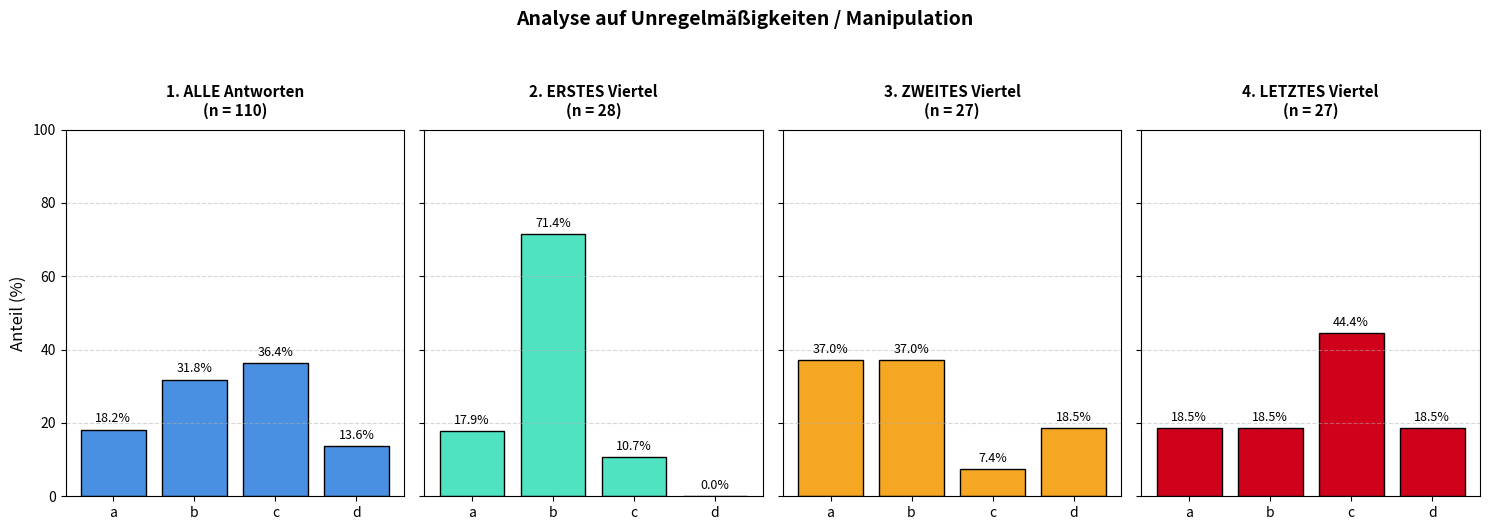

This chart was generated by the following Python code:
# 1_Quiz-im-Vierteltakt.py 28.05.2026 by R.Wurdack & Google-Gemini
from collections import Counter
import math
import os
import matplotlib.pyplot as plt


# --- 1. DATEN AUS TEXTDATEI EINLESEN ---
dateiname = "antworten.txt"
answers = []

if os.path.exists(dateiname):
    with open(dateiname, "r", encoding="utf-8") as file:
        answers = [line.strip() for line in file if line.strip()]
else:
    print(
        f"Fehler: Die Datei '{dateiname}' wurde nicht gefunden. Bitte erstelle sie."
    )
    # Demo-Daten mit einer künstlichen Verschiebung (z.B. viel 'b' am Anfang, viel 'c' am Ende)
    answers = (
        ["A.b"] * 20
        + ["A.a"] * 5
        + ["A.c"] * 5
        + ["A.d"] * 5  # 1. Viertel (Viel b)
        + ["A.a"] * 10
        + ["A.b"] * 10
        + ["A.c"] * 10
        + ["A.d"] * 5  # 2. Viertel (Gleichverteilt)
        + ["A.c"] * 25
        + ["A.a"] * 5
        + ["A.b"] * 5
        + ["A.d"] * 5  # Letztes Viertel (Viel c)
    )

# Buchstaben am Ende extrahieren
extracted = [line.split(".")[-1] for line in answers if "." in line]
total_count = len(extracted)

if total_count < 4:
    print("Nicht genügend Daten für eine Viertel-Aufteilung vorhanden.")
    exit()

# --- 2. DATEN IN VIERTEL AUFTEILEN ---
# Berechnung der exakten Trennpunkte
quarter_size = total_count / 4

# Die drei gewünschten Teilbereiche extrahieren
q1_data = extracted[: math.ceil(quarter_size)]
q2_data = extracted[math.ceil(quarter_size) : math.floor(quarter_size * 2)]
# Hinweis: "Letztes Viertel" entspricht dem 4. Viertel (von 75% bis zum Ende)
q4_data = extracted[math.ceil(quarter_size * 3) :]

# Liste der Datensätze und ihre Titel
datasets = [
    (extracted, f"1. ALLE Antworten\n(n = {len(extracted)})"),
    (q1_data, f"2. ERSTES Viertel\n(n = {len(q1_data)})"),
    (q2_data, f"3. ZWEITES Viertel\n(n = {len(q2_data)})"),
    (q4_data, f"4. LETZTES Viertel\n(n = {len(q4_data)})"),
]

# --- 3. MATPLOTLIB PROZENT-HISTOGRAMME ---
# Ein Fenster mit 1 Zeile und 4 Spalten erzeugen
fig, axes = plt.subplots(1, 4, figsize=(15, 5), sharey=True)
categories = ["a", "b", "c", "d"]
colors = ["#4A90E2", "#50E3C2", "#F5A623", "#D0021B"]  # Unterschiedliche Farben

for i, (data, title) in enumerate(datasets):
    ax = axes[i]
    counts = Counter(data)
    sub_total = len(data)

    # Prozentwerte berechnen
    percentages = [
        (counts[cat] / sub_total) * 100 if sub_total > 0 else 0
        for cat in categories
    ]

    # Balken zeichnen
    bars = ax.bar(categories, percentages, color=colors[i], edgecolor="black")

    # Layout und Beschriftungen
    ax.set_title(title, fontsize=11, fontweight="bold", pad=10)
    ax.set_ylim(0, 100)
    ax.grid(axis="y", linestyle="--", alpha=0.5)

    if i == 0:
        ax.set_ylabel("Anteil (%)", fontsize=12)

    # Prozentzahlen über die Balken schreiben
    for bar in bars:
        height = bar.get_height()
        ax.annotate(
            f"{height:.1f}%",
            xy=(bar.get_x() + bar.get_width() / 2, height),
            xytext=(0, 3),
            textcoords="offset points",
            ha="center",
            va="bottom",
            fontsize=9,
        )

# Gesamtes Fenster optimieren
plt.suptitle(
    "Analyse auf Unregelmäßigkeiten / Manipulation",
    fontsize=14,
    fontweight="bold",
    y=1.05,
)
plt.tight_layout()
plt.show()
